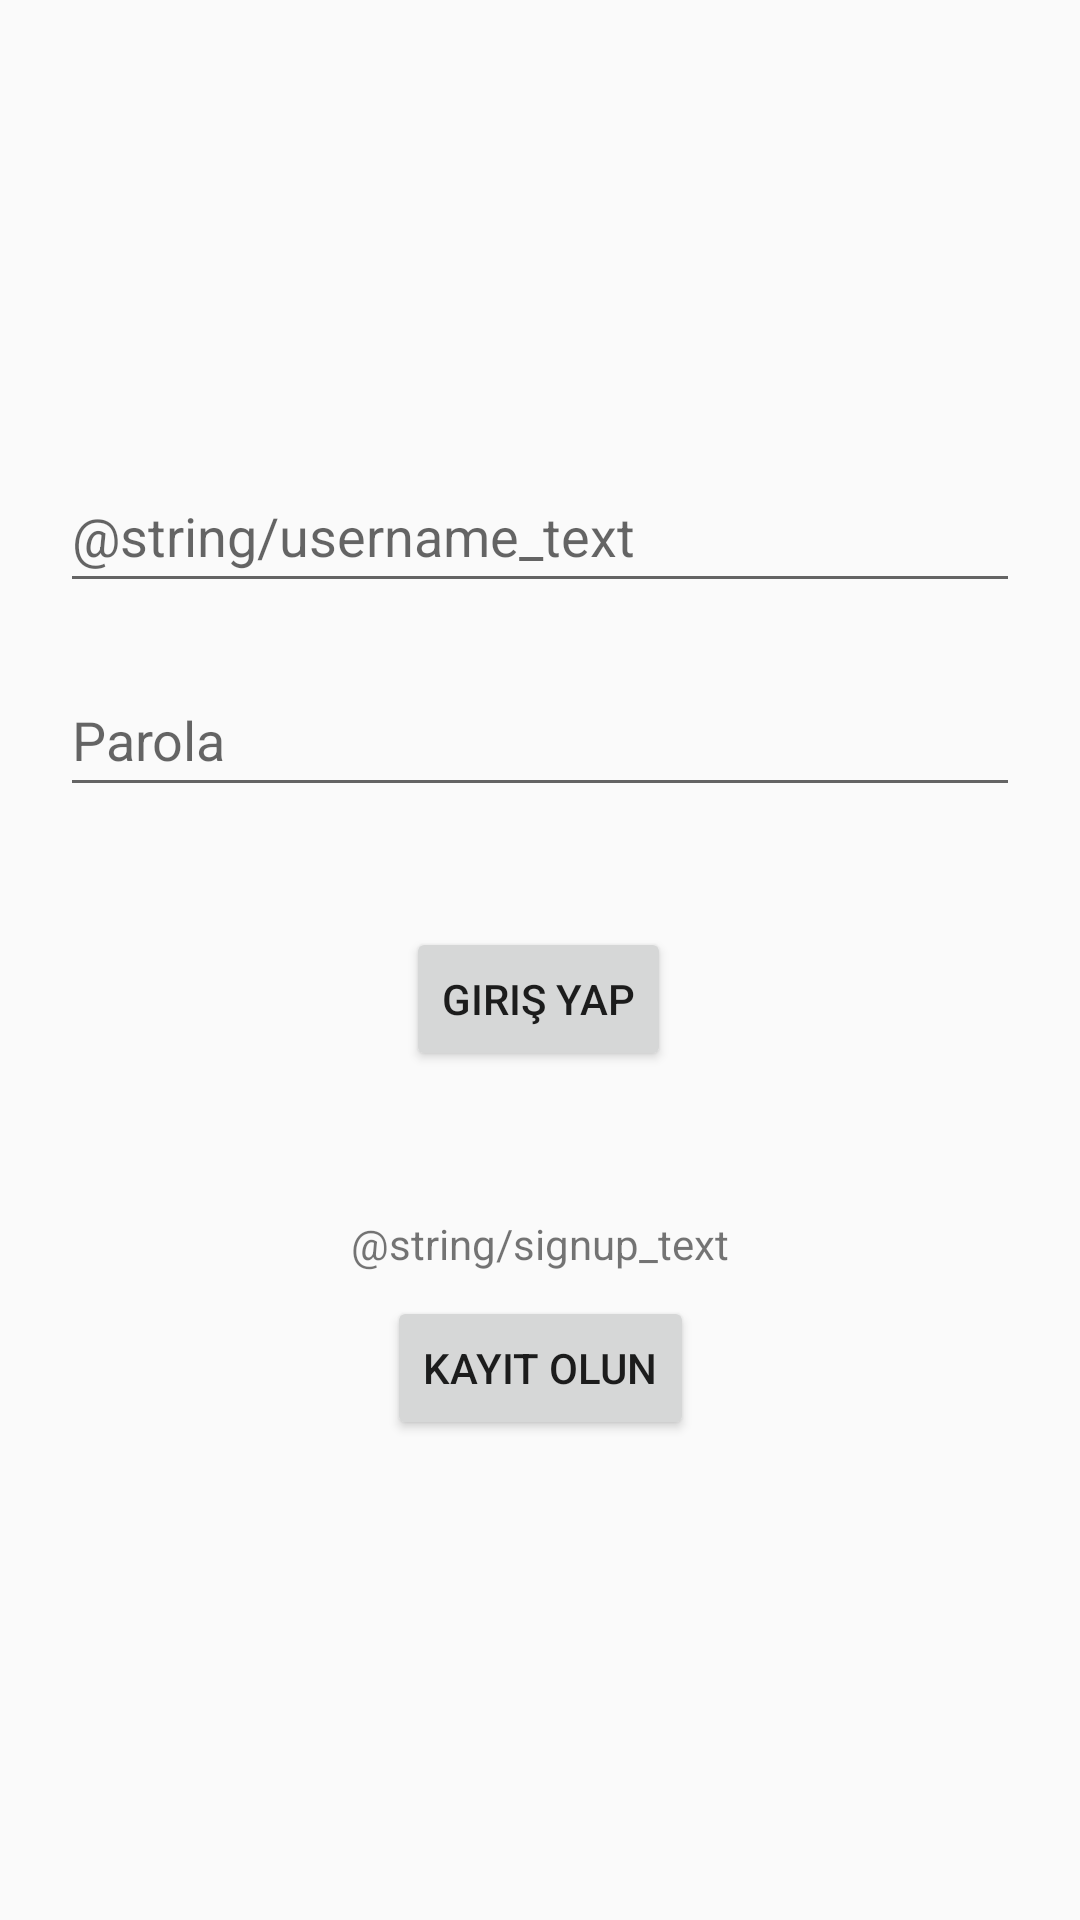

Layout XML and referenced resources for this Android screen:
<!-- AndroidManifest.xml: application theme Theme.GraduateSystem -->
<!-- res/layout/activity_login_page.xml -->
<?xml version="1.0" encoding="utf-8"?>
<androidx.constraintlayout.widget.ConstraintLayout xmlns:android="http://schemas.android.com/apk/res/android"
    xmlns:app="http://schemas.android.com/apk/res-auto"
    xmlns:tools="http://schemas.android.com/tools"
    android:layout_width="match_parent"
    android:layout_height="match_parent"
    tools:context=".LoginPage">

    <EditText
        android:id="@+id/textLoginUsername"
        android:layout_width="320dp"
        android:layout_height="48dp"
        android:layout_marginBottom="20dp"
        android:autofillHints="username"
        android:ems="10"
        android:hint="@string/username_text"
        android:inputType="textPersonName"
        app:layout_constraintBottom_toTopOf="@+id/textLoginPassword"
        app:layout_constraintEnd_toEndOf="parent"
        app:layout_constraintStart_toStartOf="parent" />

    <EditText
        android:id="@+id/textLoginPassword"
        android:layout_width="320dp"
        android:layout_height="48dp"
        android:layout_marginBottom="40dp"
        android:autofillHints="password"
        android:ems="10"
        android:hint="@string/password_text"
        android:inputType="textPassword"
        app:layout_constraintBottom_toTopOf="@+id/buttonLogin"
        app:layout_constraintEnd_toEndOf="parent"
        app:layout_constraintStart_toStartOf="parent" />

    <Button
        android:id="@+id/buttonLogin"
        android:layout_width="wrap_content"
        android:layout_height="wrap_content"
        android:layout_marginBottom="48dp"
        android:text="@string/login_button"
        app:layout_constraintBottom_toTopOf="@+id/textViewLoginSignup"
        app:layout_constraintEnd_toEndOf="parent"
        app:layout_constraintHorizontal_bias="0.498"
        app:layout_constraintStart_toStartOf="parent" />

    <TextView
        android:id="@+id/textViewLoginSignup"
        android:layout_width="wrap_content"
        android:layout_height="wrap_content"
        android:layout_marginBottom="8dp"
        android:text="@string/signup_text"
        app:layout_constraintBottom_toTopOf="@+id/buttonLoginSignup"
        app:layout_constraintEnd_toEndOf="parent"
        app:layout_constraintStart_toStartOf="parent" />

    <Button
        android:id="@+id/buttonLoginSignup"
        android:layout_width="wrap_content"
        android:layout_height="wrap_content"
        android:layout_marginBottom="160dp"
        android:text="@string/signup_button"
        app:layout_constraintBottom_toBottomOf="parent"
        app:layout_constraintEnd_toEndOf="parent"
        app:layout_constraintStart_toStartOf="parent" />
</androidx.constraintlayout.widget.ConstraintLayout>
<!-- resources referenced by this layout -->
<resources>
  <string name="login_button">Giriş Yap</string>
  <string name="password_text">Parola</string>
  <string name="signup_button">Kayıt Olun</string>
  <style name="Theme.GraduateSystem" parent="Theme.AppCompat.Light.NoActionBar">
          
          <item name="colorPrimary">@color/purple_500</item>
          <item name="colorPrimaryVariant">@color/purple_700</item>
          <item name="colorOnPrimary">@color/white</item>
          
          <item name="colorSecondary">@color/teal_200</item>
          <item name="colorSecondaryVariant">@color/teal_700</item>
          <item name="colorOnSecondary">@color/white</item>
      </style>
  <color name="purple_500">#FF6200EE</color>
  <color name="purple_700">#FF3700B3</color>
  <color name="white">#FFF</color>
  <color name="teal_200">#FF03DAC5</color>
  <color name="teal_700">#FF018786</color>
</resources>
